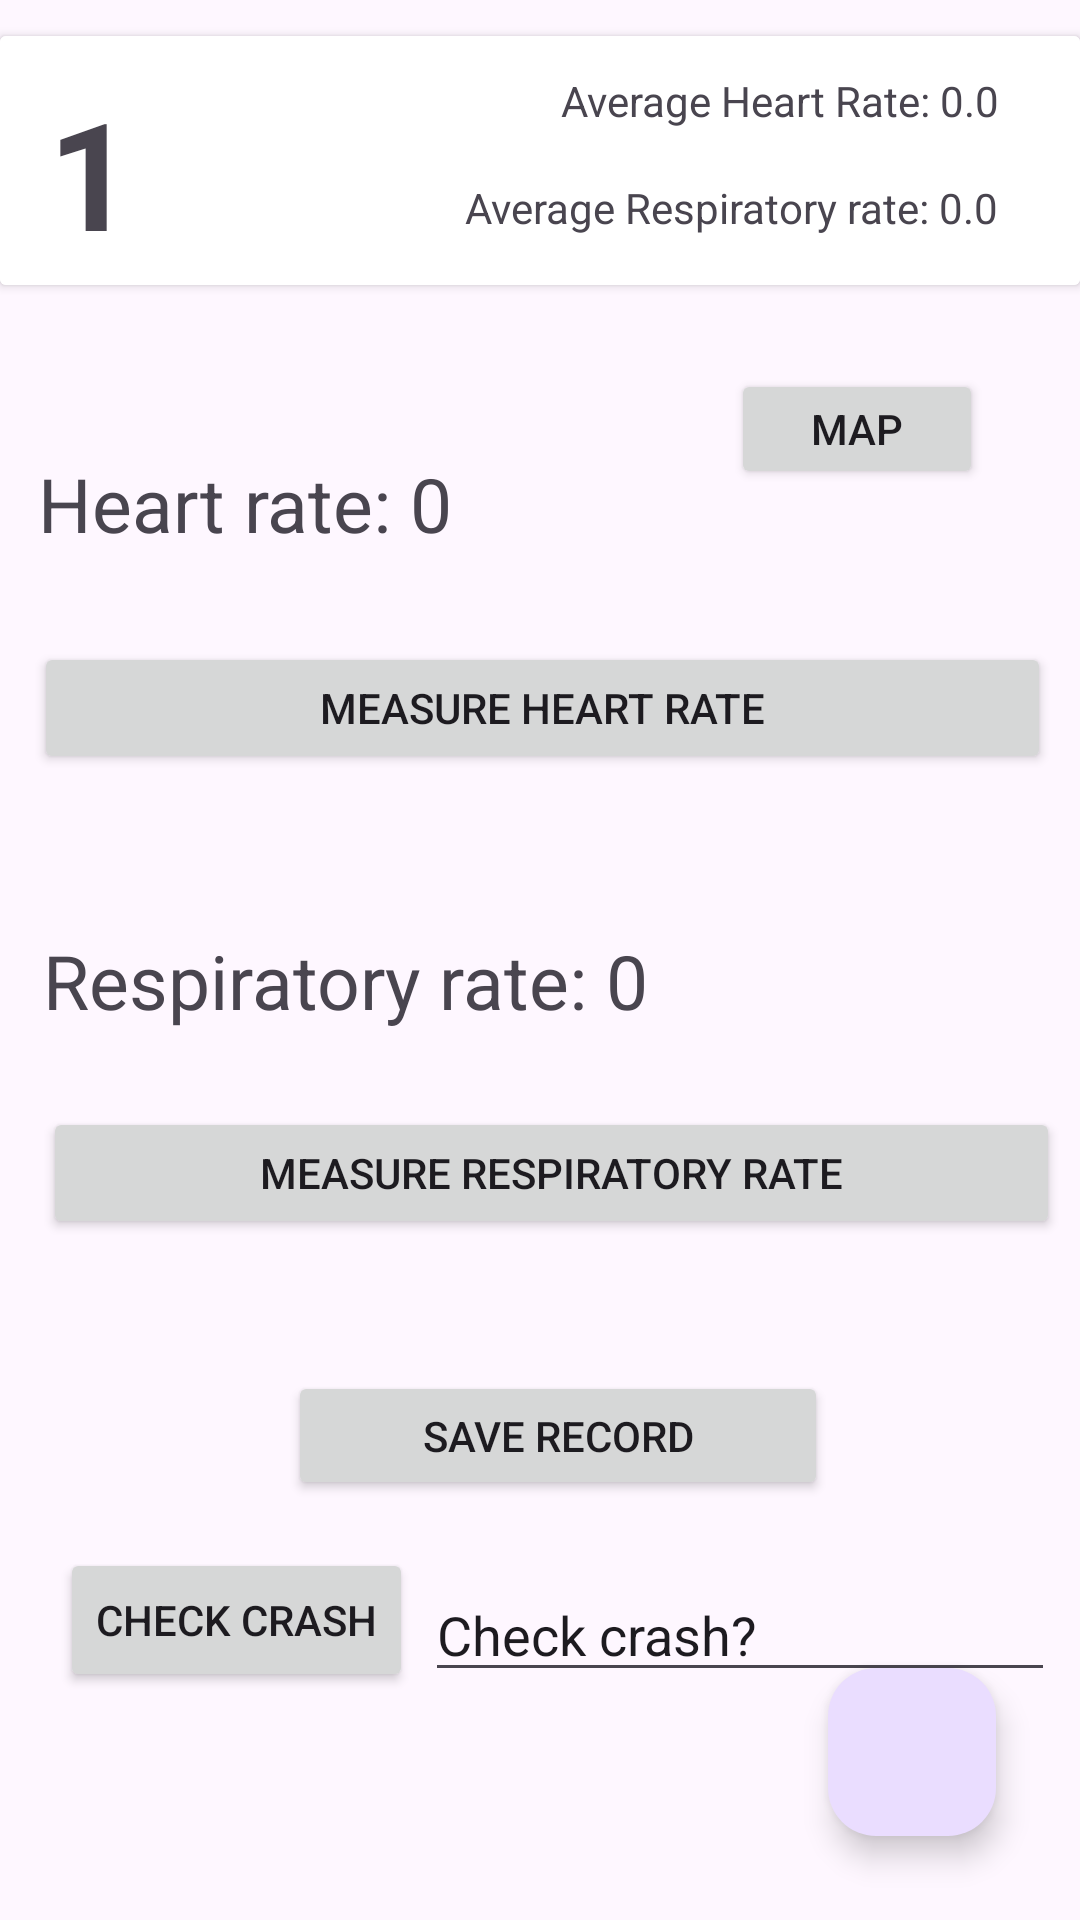

Android layout source for this screen:
<!-- AndroidManifest.xml: activity theme Theme.CSE535 -->
<!-- res/layout/activity_main.xml -->
<?xml version="1.0" encoding="utf-8"?>
<androidx.constraintlayout.widget.ConstraintLayout xmlns:android="http://schemas.android.com/apk/res/android"
    xmlns:app="http://schemas.android.com/apk/res-auto"
    xmlns:tools="http://schemas.android.com/tools"
    android:layout_width="match_parent"
    android:layout_height="match_parent"
    tools:context=".MainActivity">

    <androidx.cardview.widget.CardView
        android:id="@+id/cardView"
        android:layout_width="match_parent"
        android:layout_height="wrap_content"
        android:layout_marginTop="12sp"
        app:layout_constraintBottom_toBottomOf="parent"
        app:layout_constraintEnd_toEndOf="parent"
        app:layout_constraintHorizontal_bias="0.0"
        app:layout_constraintStart_toStartOf="parent"
        app:layout_constraintTop_toTopOf="parent"
        app:layout_constraintVertical_bias="0.0">

        <androidx.constraintlayout.widget.ConstraintLayout
            android:layout_width="match_parent"
            android:layout_height="match_parent"
            android:background="@drawable/cardview_background_selector"
            android:padding="12dp">

            <TextView
                android:id="@+id/totalCount"
                android:layout_width="153dp"
                android:layout_height="59dp"
                android:layout_marginStart="4dp"
                android:text="1"
                android:textAlignment="textStart"
                android:textSize="50sp"
                android:textStyle="bold"
                app:layout_constraintBottom_toBottomOf="parent"
                app:layout_constraintStart_toStartOf="parent"
                app:layout_constraintTop_toTopOf="parent"
                app:layout_constraintVertical_bias="0.466" />

            <TextView
                android:id="@+id/averageHeartRate"
                android:layout_width="wrap_content"
                android:layout_height="wrap_content"
                android:layout_marginEnd="15dp"
                android:text="Average Heart Rate: 0.0"
                android:textSize="14sp"
                app:layout_constraintEnd_toEndOf="parent"
                app:layout_constraintTop_toTopOf="parent" />

            <TextView
                android:id="@+id/averageRespiratoryRate"
                android:layout_width="wrap_content"
                android:layout_height="wrap_content"
                android:layout_marginTop="12dp"
                android:text="Average Respiratory rate: 0.0"
                android:textSize="14sp"
                app:layout_constraintBottom_toBottomOf="parent"
                app:layout_constraintEnd_toEndOf="@+id/averageHeartRate"
                app:layout_constraintTop_toBottomOf="@+id/averageHeartRate" />

        </androidx.constraintlayout.widget.ConstraintLayout>

    </androidx.cardview.widget.CardView>

    <com.google.android.material.floatingactionbutton.FloatingActionButton
        android:id="@+id/addBtn"
        android:layout_width="wrap_content"
        android:layout_height="wrap_content"
        android:layout_marginEnd="28dp"
        android:layout_marginBottom="28dp"
        android:clickable="true"
        android:contentDescription="Add health data"
        android:focusable="true"
        android:tint="@color/white"
        app:layout_constraintBottom_toBottomOf="parent"
        app:layout_constraintEnd_toEndOf="parent"
        app:srcCompat="@drawable/baseline_add" />

    <com.google.android.material.floatingactionbutton.FloatingActionButton
        android:id="@+id/symptomBtn"
        android:layout_width="wrap_content"
        android:layout_height="wrap_content"
        android:layout_marginEnd="4dp"
        android:layout_marginBottom="20dp"
        android:backgroundTint="@color/material_dynamic_primary95"
        android:clickable="true"
        android:focusable="true"
        android:tint="@color/white"
        android:visibility="invisible"
        app:layout_constraintBottom_toTopOf="@+id/addBtn"
        app:layout_constraintEnd_toEndOf="@+id/addBtn"
        app:srcCompat="@drawable/symptom" />

    <TextView
        android:id="@+id/symptomTitle"
        android:layout_width="146dp"
        android:layout_height="32dp"
        android:text="Add Symptoms"
        android:textAlignment="textEnd"
        android:visibility="invisible"
        android:textSize="16sp"
        app:layout_constraintBottom_toBottomOf="@+id/symptomBtn"
        app:layout_constraintEnd_toStartOf="@+id/symptomBtn"
        app:layout_constraintTop_toTopOf="@+id/symptomBtn" />

    <Button
        android:id="@+id/measureHeartRate"
        android:layout_width="339dp"
        android:layout_height="44dp"
        android:layout_marginTop="12dp"
        android:text="Measure Heart rate"
        app:cornerRadius="5sp"
        app:layout_constraintEnd_toEndOf="@+id/heartRateValue"
        app:layout_constraintHorizontal_bias="0.392"
        app:layout_constraintStart_toStartOf="@+id/heartRateValue"
        app:layout_constraintTop_toBottomOf="@+id/heartRateValue" />

    <TextView
        android:id="@+id/heartRateValue"
        android:layout_width="335dp"
        android:layout_height="51dp"
        android:layout_marginTop="56dp"
        android:text="Heart rate: 0"
        android:textSize="25sp"
        app:layout_constraintEnd_toEndOf="parent"
        app:layout_constraintStart_toStartOf="parent"
        app:layout_constraintTop_toBottomOf="@+id/cardView" />

    <Button
        android:id="@+id/measureRespiratoryRate"
        android:layout_width="339dp"
        android:layout_height="44dp"
        android:layout_marginTop="8dp"
        android:text="Measure Respiratory rate"
        app:cornerRadius="5sp"
        app:layout_constraintEnd_toEndOf="@+id/respiratoryRateValue"
        app:layout_constraintHorizontal_bias="0.0"
        app:layout_constraintStart_toStartOf="@+id/respiratoryRateValue"
        app:layout_constraintTop_toBottomOf="@+id/respiratoryRateValue" />

    <TextView
        android:id="@+id/respiratoryRateValue"
        android:layout_width="335dp"
        android:layout_height="51dp"
        android:layout_marginTop="52dp"
        android:text="Respiratory rate: 0"
        android:textSize="25sp"
        app:layout_constraintEnd_toEndOf="parent"
        app:layout_constraintHorizontal_bias="0.571"
        app:layout_constraintStart_toStartOf="parent"
        app:layout_constraintTop_toBottomOf="@+id/measureHeartRate" />

    <Button
        android:id="@+id/gotoMapBtn"
        android:layout_width="84dp"
        android:layout_height="40dp"
        android:layout_marginTop="28dp"
        android:text="Map"
        app:layout_constraintEnd_toEndOf="parent"
        app:layout_constraintHorizontal_bias="0.883"
        app:layout_constraintStart_toStartOf="parent"
        app:layout_constraintTop_toBottomOf="@+id/cardView" />

    <Button
        android:id="@+id/save"
        android:layout_width="180dp"
        android:layout_height="43dp"
        android:layout_marginStart="96dp"
        android:layout_marginTop="44dp"
        android:text="Save Record"
        app:cornerRadius="8dp"
        app:layout_constraintStart_toStartOf="parent"
        app:layout_constraintTop_toBottomOf="@+id/measureRespiratoryRate" />

    <Button
        android:id="@+id/crashChance"
        android:layout_width="wrap_content"
        android:layout_height="wrap_content"
        android:layout_marginStart="20dp"
        android:layout_marginBottom="76dp"
        android:text="Check crash"
        app:layout_constraintBottom_toBottomOf="parent"
        app:layout_constraintStart_toStartOf="parent" />

    <EditText
        android:id="@+id/crashChanceLabel"
        android:layout_width="wrap_content"
        android:layout_height="wrap_content"
        android:layout_marginStart="4dp"
        android:ems="10"
        android:inputType="text"
        android:text="Check crash?"
        app:layout_constraintBottom_toBottomOf="@+id/crashChance"
        app:layout_constraintStart_toEndOf="@+id/crashChance" />

</androidx.constraintlayout.widget.ConstraintLayout>
<!-- resources referenced by this layout -->
<resources>
  <color name="white">#FFFFFFFF</color>
  <!-- drawable cardview_background_selector (drawable) -->
  <?xml version="1.0" encoding="utf-8"?>
  <selector xmlns:android="http://schemas.android.com/apk/res/android">
      
      <item android:state_pressed="true">
          <shape android:shape="rectangle">
              <solid android:color="#ECECE9"/>
          </shape>
      </item>
  
      
  
  
  
  
  
  
      
      <item>
          <shape android:shape="rectangle">
              <solid android:color="#FFFFFF"/> 
          </shape>
      </item>
  </selector>
  <style name="Theme.CSE535" parent="Base.Theme.CSE535" />
  <style name="Base.Theme.CSE535" parent="Theme.Material3.DayNight">
          
          
      </style>
</resources>
